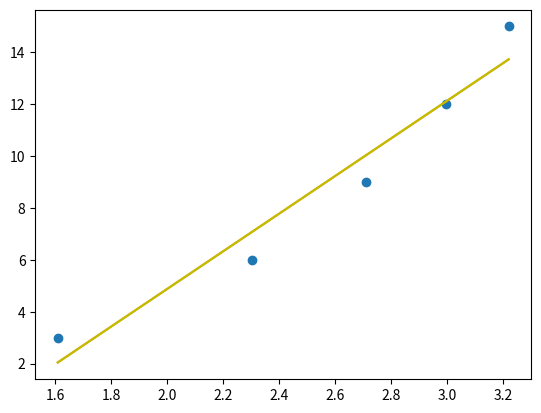

Here is the Python script that generated this plot:
import numpy as np
import numpy.polynomial.polynomial as poly
import matplotlib.pyplot as plt

x = np.array([5, 10, 15, 20, 25])
y = np.array([3, 6, 9, 12, 15 ])

log_x = np.log(x)
log_y = np.log(y)

coefs = np.polyfit(log_x, y, 1)
#print(coefs)
pcoeffs = poly.polyfit(log_x, y, 1)

c = 7.26 * log_x - 9.64
pc = pcoeffs[1] * log_x + pcoeffs[0]
plt.plot(log_x, y, "o")
plt.plot(log_x, c)
plt.plot(log_x, pc, 'y')

plt.show()


